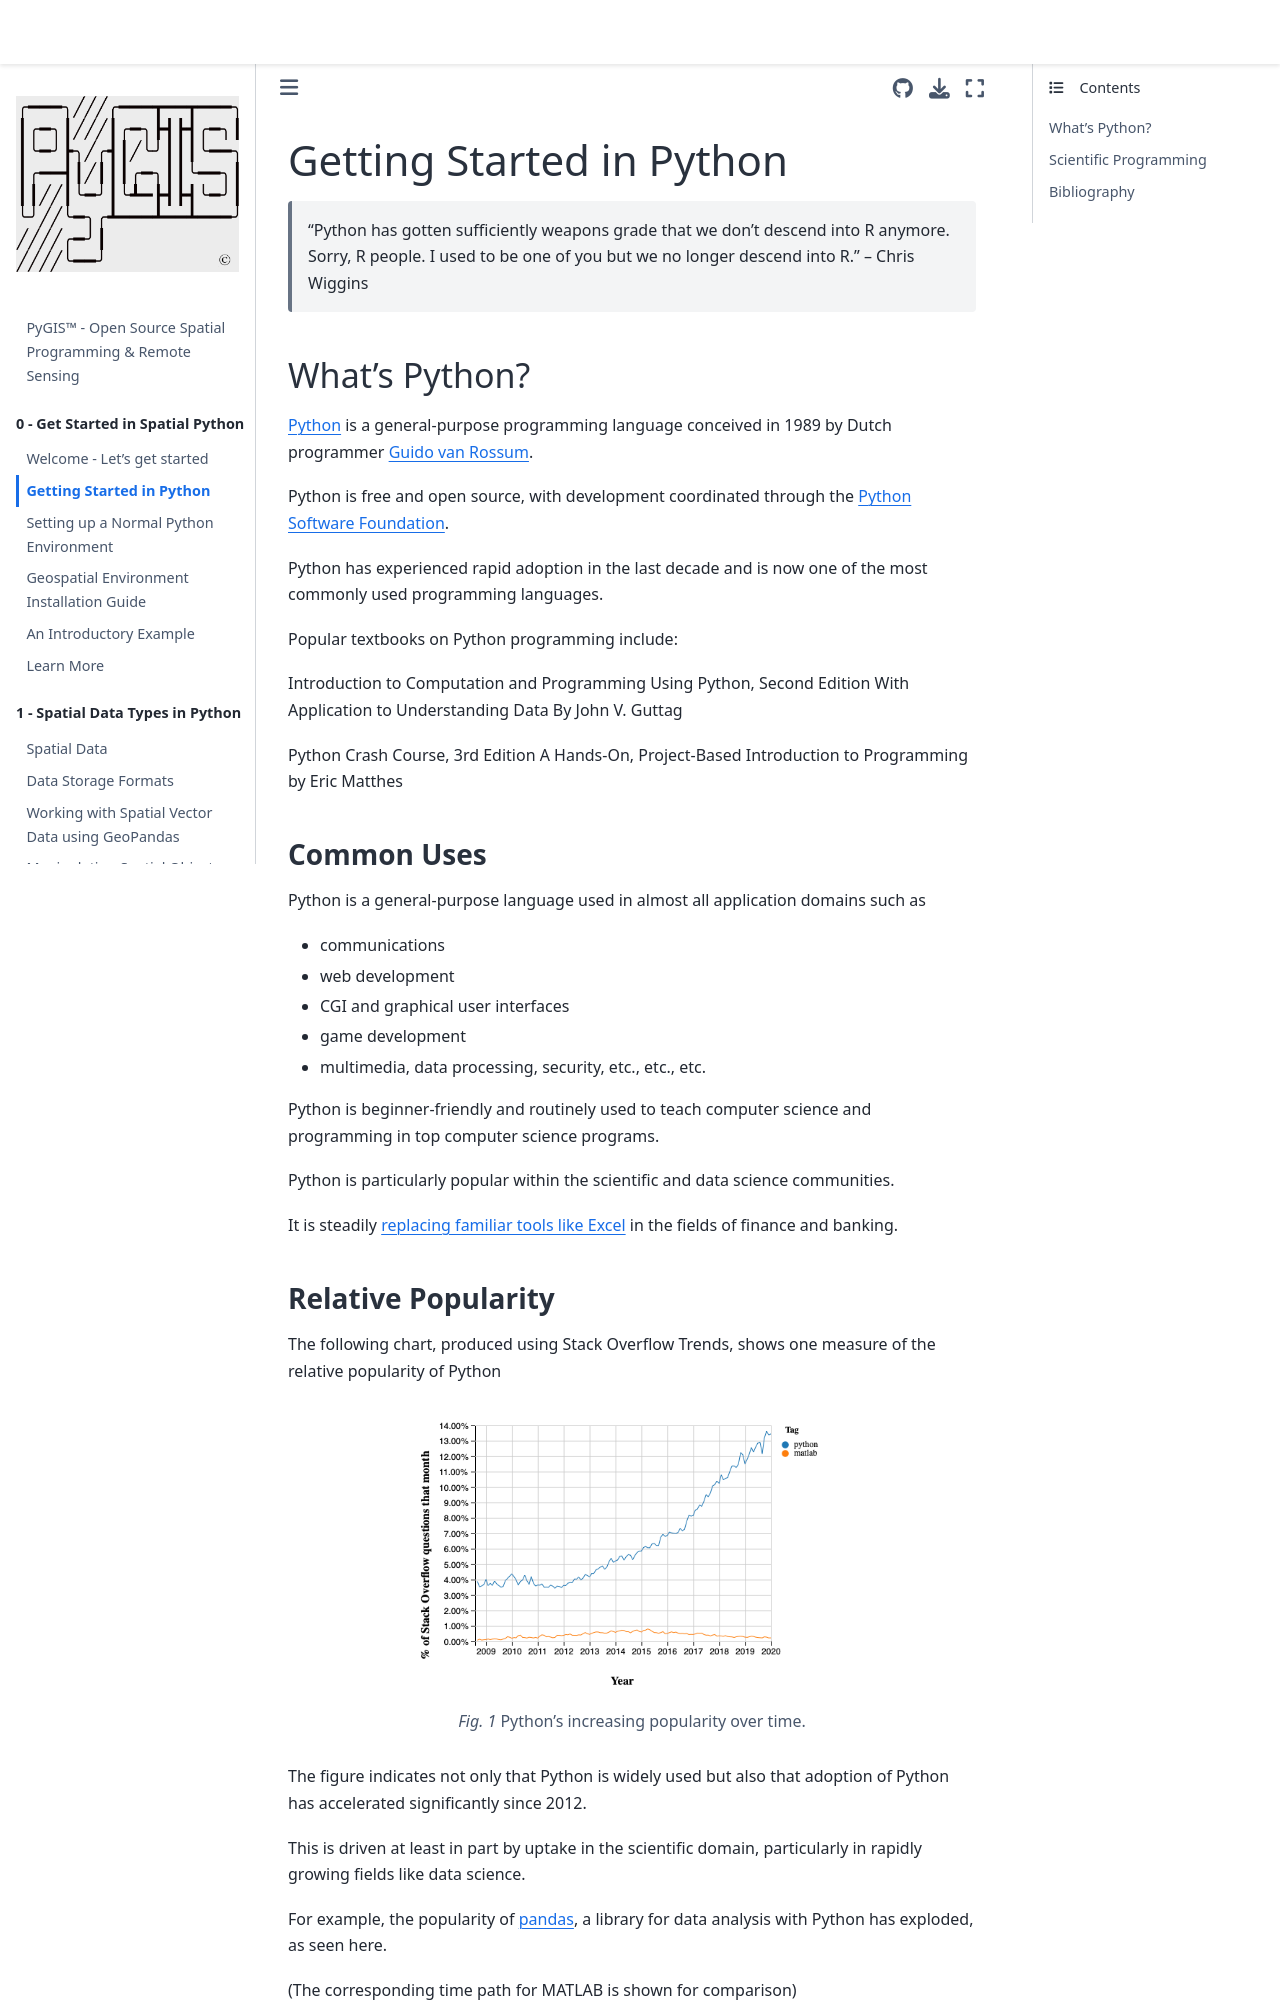

repository: mmann1123/pyGIS · page: docs/b_about_py.html · generator: jekyll

---
jupytext:
  text_representation:
    extension: .md
    format_name: myst
kernelspec:
  display_name: Python 3
  language: python
  name: python3
---

(b_about_py)=

# Getting Started in Python

> \"Python has gotten sufficiently weapons grade that we don't descend
> into R anymore. Sorry, R people. I used to be one of you but we no
> longer descend into R.\" -- Chris Wiggins


## What\'s Python?

[Python](https://www.python.org) is a general-purpose programming
language conceived in 1989 by Dutch programmer [Guido van
Rossum](https://en.wikipedia.org/wiki/Guido_van_Rossum).

Python is free and open source, with development coordinated through the
[Python Software Foundation](https://www.python.org/psf/).

Python has experienced rapid adoption in the last decade and is now one
of the most commonly used programming languages.

Popular textbooks on Python programming include:

Introduction to Computation and Programming Using Python, Second Edition
With Application to Understanding Data
By John V. Guttag 

Python Crash Course, 3rd Edition
A Hands-On, Project-Based Introduction to Programming
by Eric Matthes


### Common Uses

Python is a general-purpose language used in almost all application domains
such as

-   communications
-   web development
-   CGI and graphical user interfaces
-   game development
-   multimedia, data processing, security, etc., etc., etc.

Python is beginner-friendly and routinely used to teach computer science and
programming in top computer science programs.

Python is particularly popular within the scientific and data science
communities.

It is steadily [replacing familiar tools like
Excel](https://news.efinancialcareers.com/us-en/3002556/python-replaced-excel-banking)
in the fields of finance and banking.
